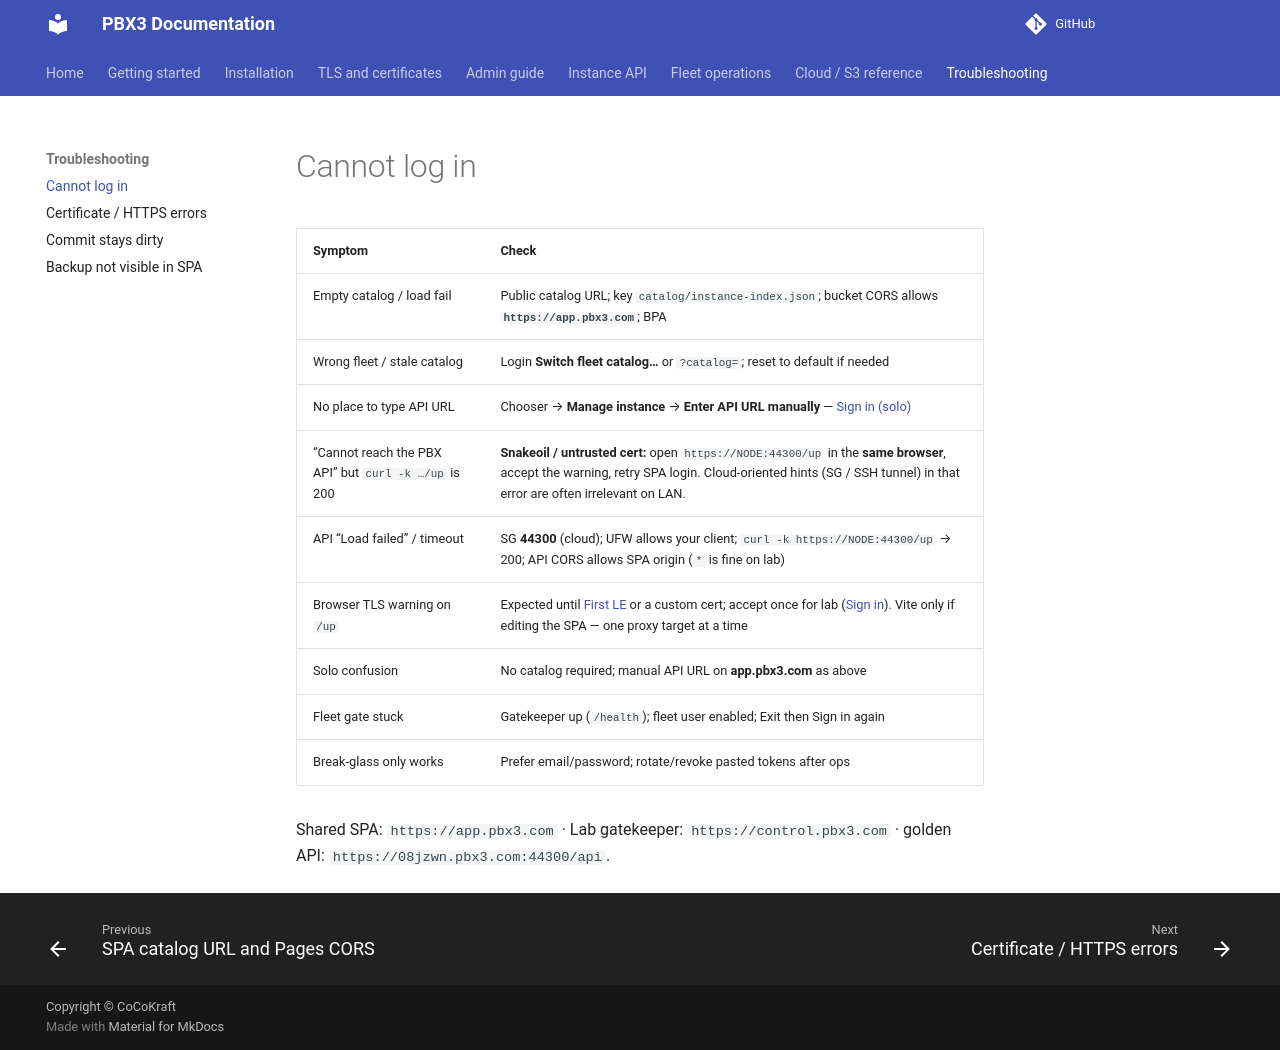

repository: pbx3-oss/pbx3-docs · page: troubleshooting/cannot-log-in/index.html · generator: mkdocs

# Cannot log in

| Symptom | Check |
|---------|-------|
| Empty catalog / load fail | Public catalog URL; key `catalog/instance-index.json`; bucket CORS allows **`https://app.pbx3.com`**; BPA |
| Wrong fleet / stale catalog | Login **Switch fleet catalog…** or `?catalog=`; reset to default if needed |
| No place to type API URL | Chooser → **Manage instance** → **Enter API URL manually** — [Sign in (solo)](../getting-started/sign-in.md#solo-or-any-node-not-in-the-catalog) |
| “Cannot reach the PBX API” but `curl -k …/up` is 200 | **Snakeoil / untrusted cert:** open `https://NODE:44300/up` in the **same browser**, accept the warning, retry SPA login. Cloud-oriented hints (SG / SSH tunnel) in that error are often irrelevant on LAN. |
| API “Load failed” / timeout | SG **44300** (cloud); UFW allows your client; `curl -k https://NODE:44300/up` → 200; API CORS allows SPA origin (`*` is fine on lab) |
| Browser TLS warning on `/up` | Expected until [First LE](../tls/first-letsencrypt.md) or a custom cert; accept once for lab ([Sign in](../getting-started/sign-in.md#first-visit-with-a-lab-snakeoil-certificate)). Vite only if editing the SPA — one proxy target at a time |
| Solo confusion | No catalog required; manual API URL on **app.pbx3.com** as above |
| Fleet gate stuck | Gatekeeper up (`/health`); fleet user enabled; Exit then Sign in again |
| Break-glass only works | Prefer email/password; rotate/revoke pasted tokens after ops |

Shared SPA: `https://app.pbx3.com` · Lab gatekeeper: `https://control.pbx3.com` · golden API: `https://08jzwn.pbx3.com:44300/api`.
